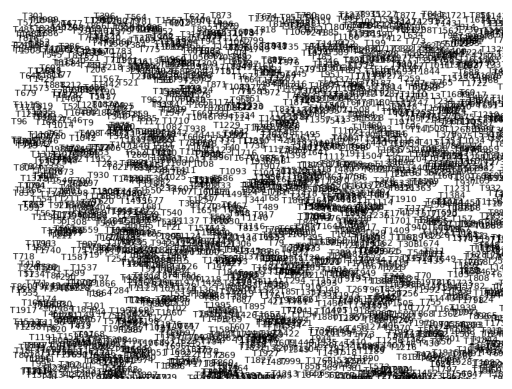

Recreate this plot in Python.
import numpy as np
import matplotlib.pyplot as plt
from PIL import Image, ImageDraw, ImageFont

# --- Step 1: Create a blank image (as background) ---
width, height = 800, 600
img = Image.new("RGB", (width, height), color=(255, 255, 255))
draw = ImageDraw.Draw(img)

# --- Step 2: Optional: Load a TTF font for good quality (or default) ---
try:
    font = ImageFont.truetype("DejaVuSans.ttf", 14)
except:
    font = ImageFont.load_default()

# --- Step 3: Draw A LOT of text FAST ---
for i in range(2000):
    x = np.random.randint(0, width)
    y = np.random.randint(0, height)
    draw.text((x, y), f"T{i}", font=font, fill=(0, 0, 0))

# --- Step 4: Convert to array and render with imshow ---
img_np = np.array(img)

plt.imshow(img_np)
plt.axis("off")
plt.show()
